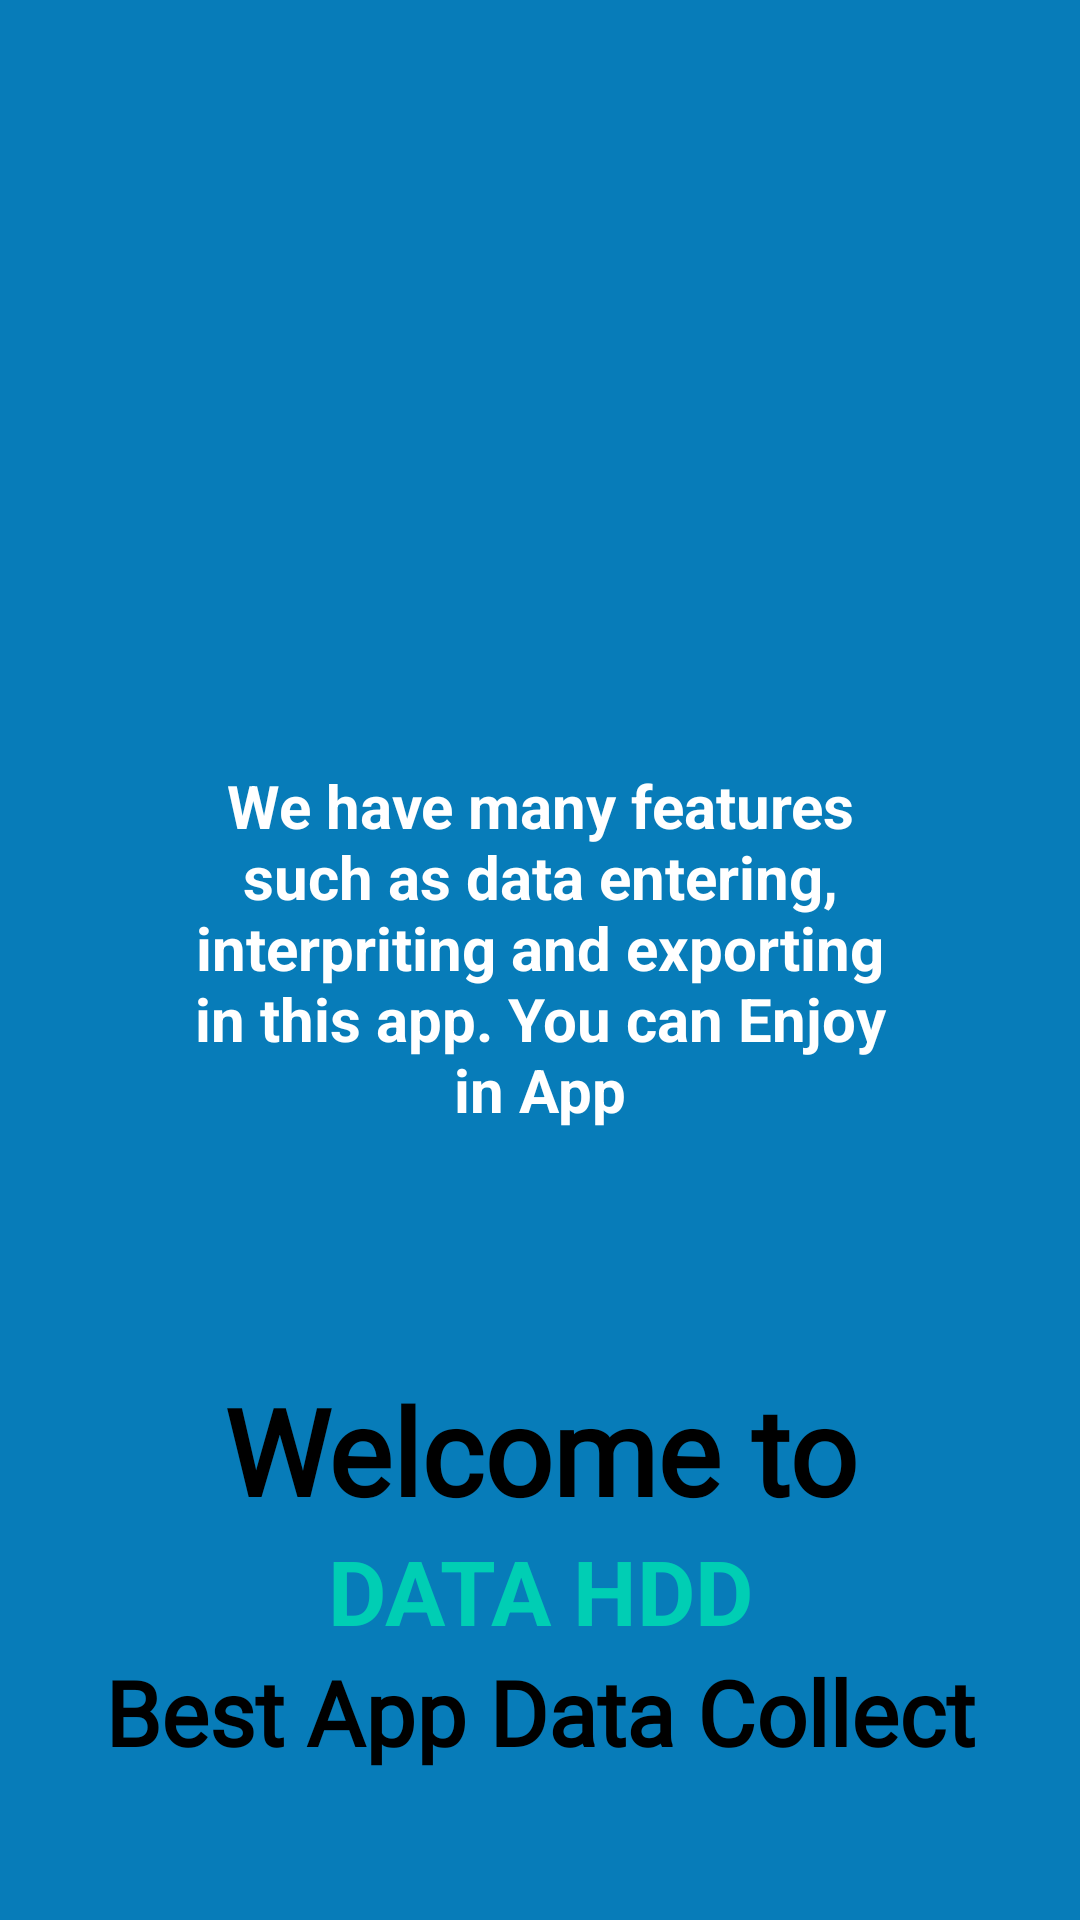

Reconstruct the res/layout file that produces this screen, plus the resources it refers to.
<!-- AndroidManifest.xml: application theme Theme.DATAHDD2 -->
<!-- res/layout/activity_welcome_page.xml -->
<?xml version="1.0" encoding="utf-8"?>
<androidx.constraintlayout.widget.ConstraintLayout xmlns:android="http://schemas.android.com/apk/res/android"
    xmlns:app="http://schemas.android.com/apk/res-auto"
    xmlns:tools="http://schemas.android.com/tools"
    android:layout_width="match_parent"
    android:layout_height="match_parent"
    android:background="#077CB9"
    tools:context=".WelcomePage">

    <LinearLayout
        android:layout_width="match_parent"
        android:layout_height="match_parent"
        android:gravity="center_horizontal"
        android:orientation="vertical">

        <ImageView
            android:id="@+id/imageView3"
            android:layout_width="428dp"
            android:layout_height="255dp"
            app:srcCompat="@drawable/intro_banner" />

        <TextView
            android:id="@+id/textView"
            android:layout_width="wrap_content"
            android:layout_height="wrap_content"
            android:layout_marginStart="55dp"
            android:layout_marginEnd="55dp"
            android:text="We have many features such as data entering, interpriting and exporting in this app. You can Enjoy in App"
            android:textAlignment="center"
            android:textColor="@color/white"
            android:textSize="20sp"
            android:textStyle="bold" />

        <androidx.constraintlayout.widget.ConstraintLayout
            android:layout_width="match_parent"
            android:layout_height="match_parent"
            android:layout_marginTop="32dp"
            android:background="@drawable/white_background_main_page">

            <LinearLayout
                android:layout_width="match_parent"
                android:layout_height="match_parent"
                android:layout_margin="32dp"
                android:orientation="vertical"
                app:layout_constraintBottom_toBottomOf="parent"
                app:layout_constraintEnd_toEndOf="parent"
                app:layout_constraintStart_toStartOf="parent"
                app:layout_constraintTop_toTopOf="parent">

                <TextView
                    android:id="@+id/textView4"
                    android:layout_width="match_parent"
                    android:layout_height="wrap_content"
                    android:layout_marginTop="16dp"
                    android:text="Welcome to"
                    android:fontFamily="@font/timesnewroman"
                    android:textAlignment="center"
                    android:textColor="#000000"
                    android:textSize="40sp"
                    android:textStyle="bold" />

                <TextView
                    android:id="@+id/textView3"
                    android:layout_width="match_parent"
                    android:layout_height="wrap_content"
                    android:text="DATA HDD"
                    android:textAlignment="center"
                    android:textColor="#00ceb4"
                    android:textSize="30sp"
                    android:textStyle="bold" />

                <TextView
                    android:id="@+id/textView2"
                    android:layout_width="match_parent"
                    android:layout_height="wrap_content"
                    android:fontFamily="@font/timesnewroman"
                    android:text="Best App Data Collect"
                    android:textAlignment="center"
                    android:textColor="#000000"
                    android:textSize="30sp"
                    android:textStyle="bold" />

                <TextView
                    android:id="@+id/textView5"
                    android:layout_width="match_parent"
                    android:layout_height="wrap_content"
                    android:layout_marginTop="32dp"
                    android:text="Download all the designs  available on the uilover channel for free"
                    android:textAlignment="center"
                    android:fontFamily="@font/timesnewroman"
                    android:textColor="#000000"
                    android:textSize="22sp" />

                <Button
                    android:id="@+id/button2"
                    style="@android:style/Widget.Button"
                    android:layout_width="match_parent"
                    android:layout_height="wrap_content"
                    android:layout_marginTop="65dp"
                    android:background="@drawable/edit_button"
                    android:backgroundTint="@color/my_primary"
                    android:text="Let's get Started"
                    android:textSize="20sp"
                    android:textStyle="bold" />
            </LinearLayout>
        </androidx.constraintlayout.widget.ConstraintLayout>
    </LinearLayout>

</androidx.constraintlayout.widget.ConstraintLayout>
<!-- resources referenced by this layout -->
<resources>
  <color name="my_primary">#FF24D3FE</color>
  <color name="white">#FFFFFFFF</color>
  <!-- drawable edit_button (drawable) -->
  <?xml version="1.0" encoding="utf-8"?>
  <selector xmlns:android="http://schemas.android.com/apk/res/android">
  <item>
      <shape android:shape="rectangle">
          <solid android:color="@color/teal_700"/>
          <corners android:radius="50dp"/>
      </shape>
  </item>
  </selector>
  <style name="Theme.DATAHDD2" parent="Theme.AppCompat.Light.NoActionBar">
          
          <item name="colorPrimary">@color/my_primary</item>
          <item name="colorPrimaryVariant">@color/my_primary</item>
          <item name="colorOnPrimary">@color/white</item>
          
          <item name="colorSecondary">@color/teal_200</item>
          <item name="colorSecondaryVariant">@color/teal_700</item>
          <item name="colorOnSecondary">@color/black</item>
          
          <item name="android:statusBarColor">@color/my_primary</item>
          
      </style>
  <color name="teal_700">#FF018786</color>
  <color name="teal_200">#FF03DA00</color>
  <color name="black">#FF000000</color>
</resources>
